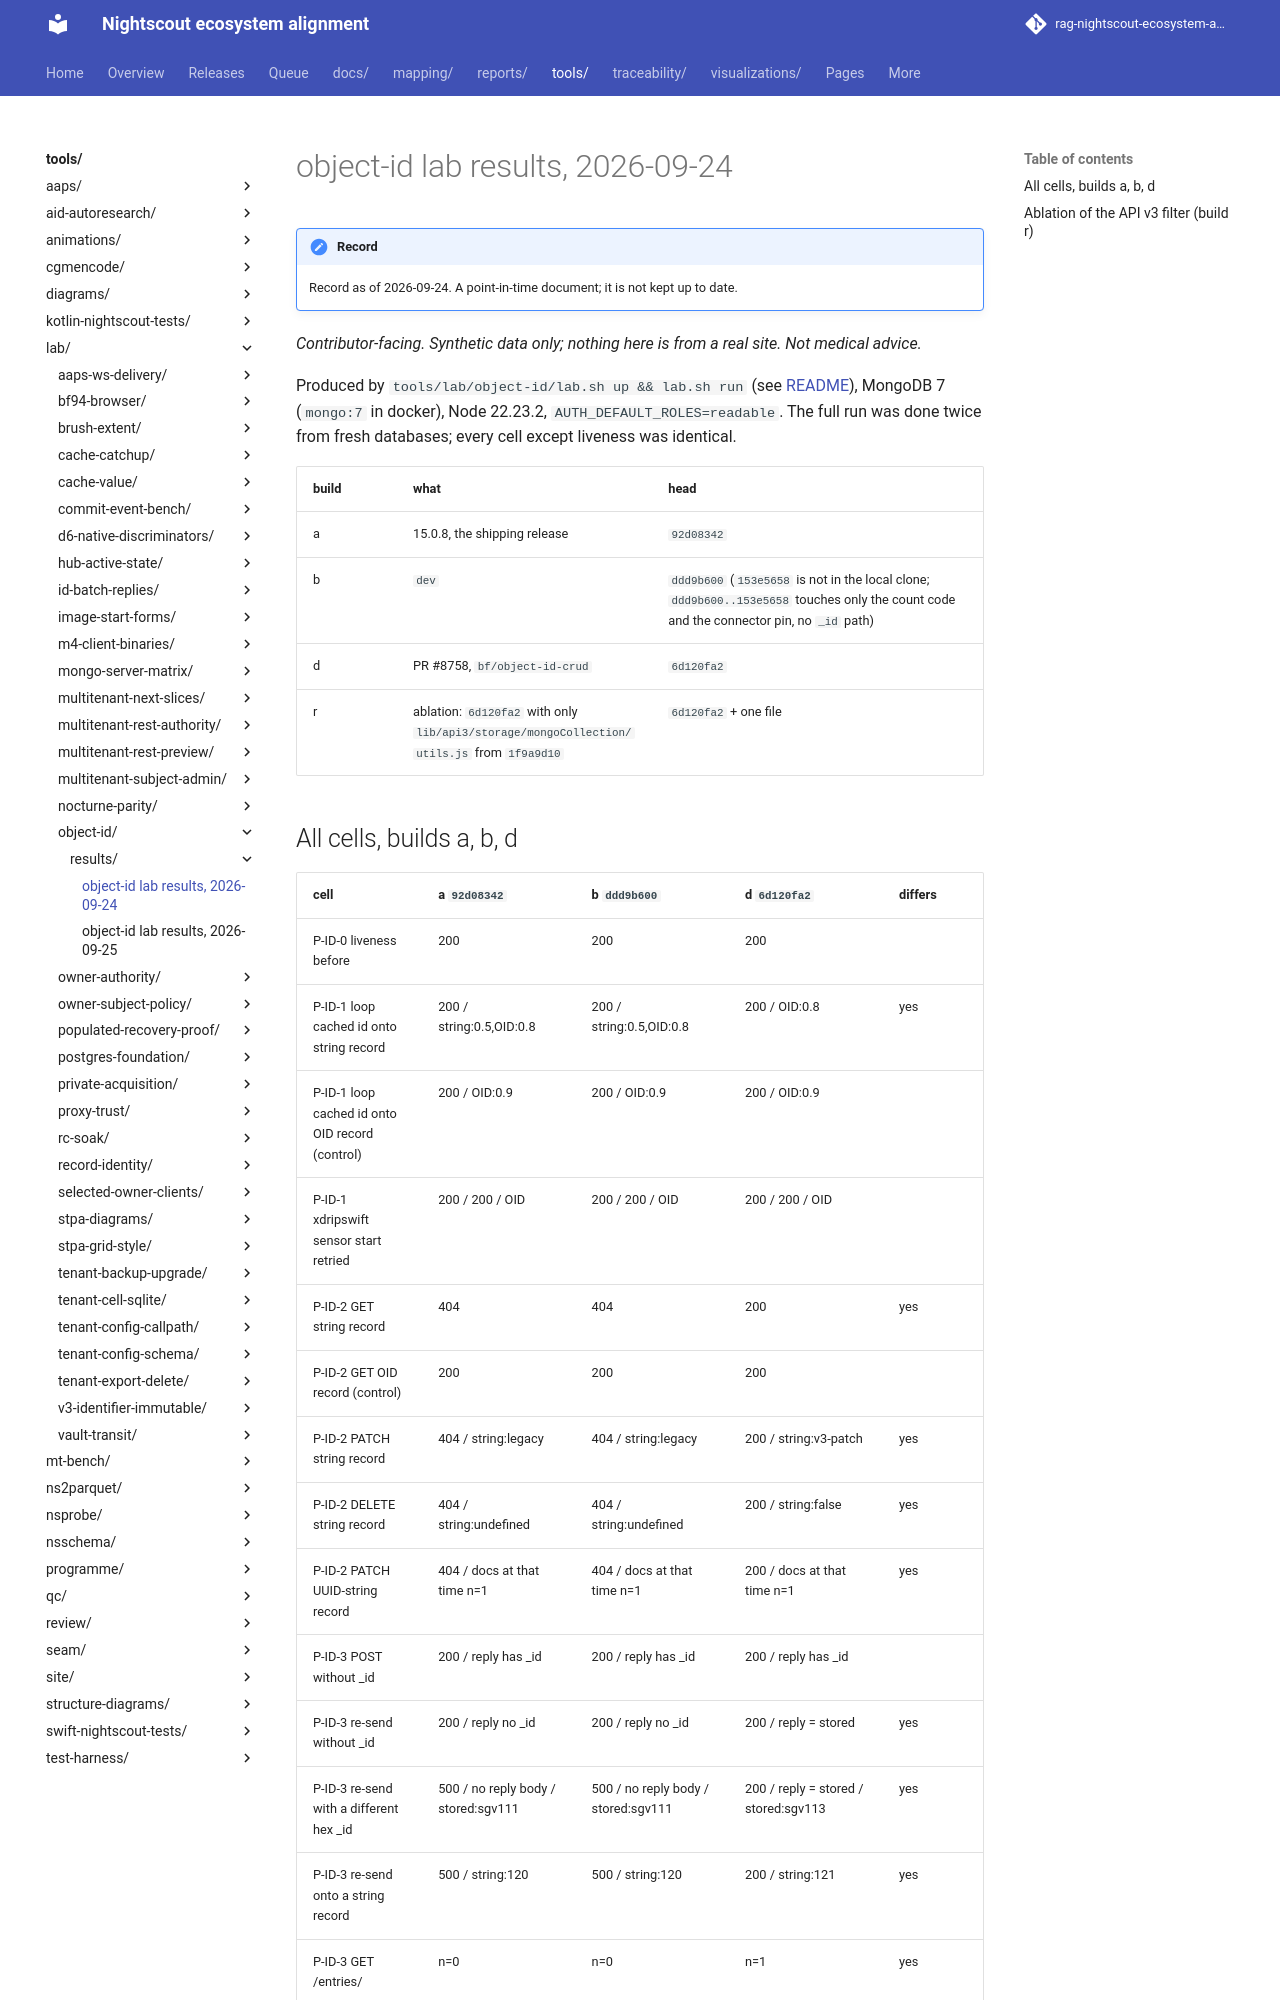

repository: bewest/rag-nightscout-ecosystem-alignment · page: tools/lab/object-id/results/object-id-2026-09-24.html · generator: mkdocs

# object-id lab results, 2026-09-24

*Contributor-facing. Synthetic data only; nothing here is from a real site. Not medical advice.*

Produced by `tools/lab/object-id/lab.sh up && lab.sh run` (see [README](../README.md)), MongoDB 7
(`mongo:7` in docker), Node 22.23.2, `AUTH_DEFAULT_ROLES=readable`. The full run was done twice
from fresh databases; every cell except liveness was identical.

| build | what | head |
|---|---|---|
| a | 15.0.8, the shipping release | `92d08342` |
| b | `dev` | `ddd9b600` (`153e5658` is not in the local clone; `ddd9b600..153e5658` touches only the count code and the connector pin, no `_id` path) |
| d | PR #8758, `bf/object-id-crud` | `6d120fa2` |
| r | ablation: `6d120fa2` with only `lib/api3/storage/mongoCollection/utils.js` from `1f9a9d10` | `6d120fa2` + one file |
